Run: headless pygame with SDL's dummy video driver; simulated clock (each Clock.tick advances the game by its frame time, no real sleeping); random seed 0; keys injected as events and as key.get_pressed() state; no mouse input.
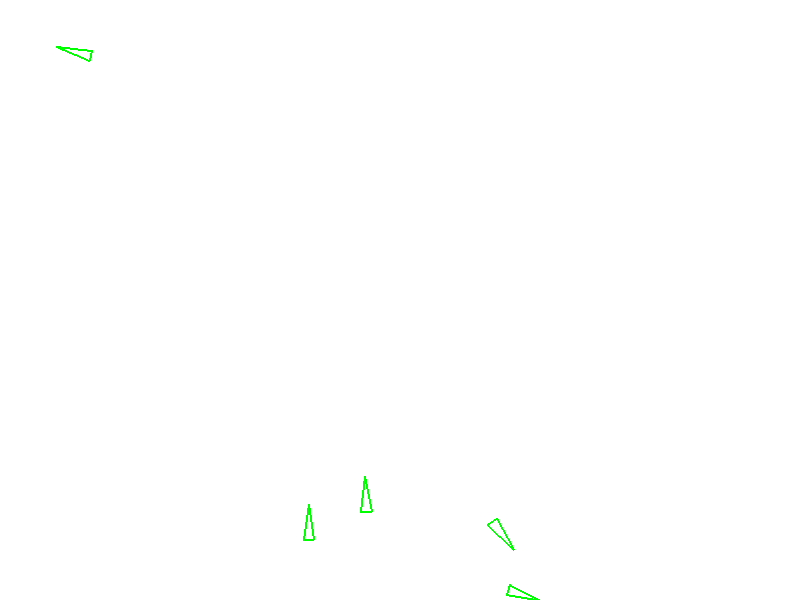
Frame 1 of 4 · flips 1–60 · no input
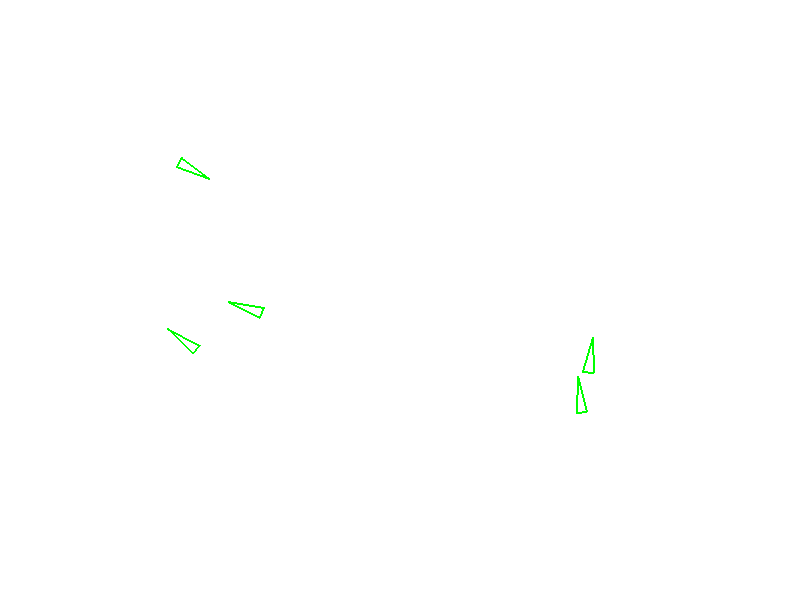
Frame 2 of 4 · flips 61–180 · tapped SPACE, RETURN · held RIGHT (→), D
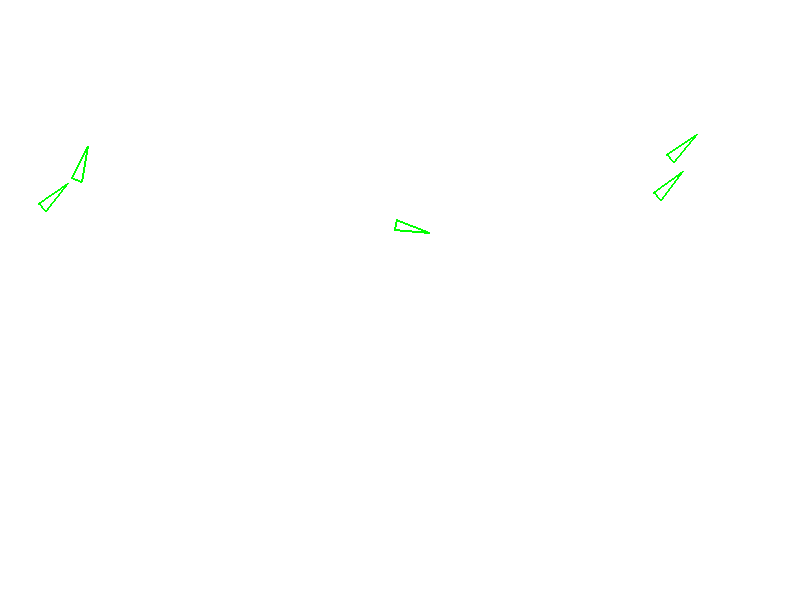
Frame 3 of 4 · flips 181–300 · held DOWN (↓), S
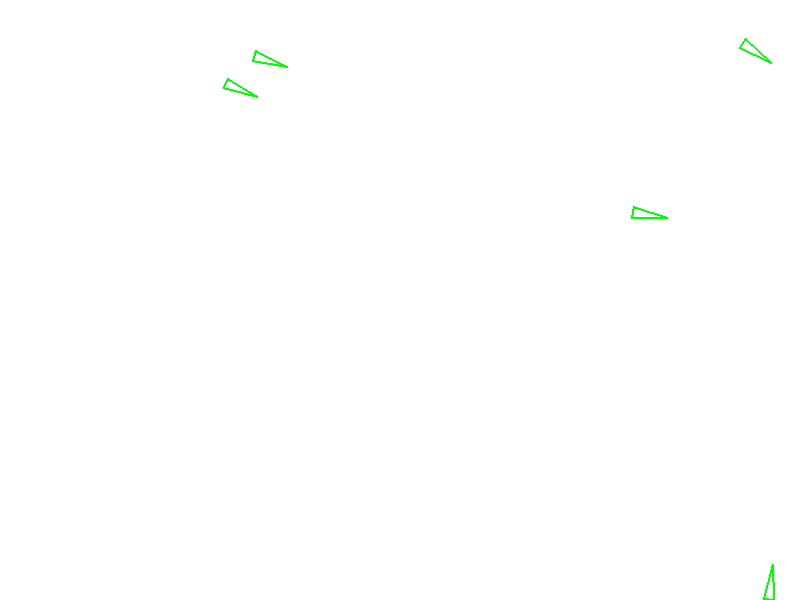
Frame 4 of 4 · flips 301–420 · held LEFT (←), A, UP (↑), W

The pygame program that drew these frames:

import pygame
import random
import math

# Initialize pygame
pygame.init()

# Set up the display
width, height = 800, 600
screen = pygame.display.set_mode((width, height))
pygame.display.set_caption("Autonomous Agents")

# Define colors
WHITE = (255, 255, 255)
GREEN = (0, 255, 0)

# Define the autonomous agent class
class Agent:
    def __init__(self, x, y, size, speed, fov_angle):
        self.x = x
        self.y = y
        self.size = size
        self.speed = speed
        self.angle = random.uniform(0, 2*math.pi)
        self.fov_angle = fov_angle

    def separation(self, agents):
        separation_radius = self.size + 10
        separation_force = 0.5

        for agent in agents:
            if agent != self:
                distance = math.sqrt((self.x - agent.x) ** 2 + (self.y - agent.y) ** 2)
                if distance < separation_radius:
                    dx = self.x - agent.x
                    dy = self.y - agent.y
                    if distance > 0:
                        dx /= distance
                        dy /= distance
                    self.x += dx * separation_force * self.speed
                    self.y += dy * separation_force * self.speed

    def alignment(self, agents):
        alignment_radius = self.size + 50
        alignment_force = 0.1

        avg_angle = 0
        count = 0

        for agent in agents:
            if agent != self:
                distance = math.sqrt((self.x - agent.x) ** 2 + (self.y - agent.y) ** 2)
                if distance < alignment_radius:
                    avg_angle += agent.angle
                    count += 1

        if count > 0:
            avg_angle /= count
            self.angle += (avg_angle - self.angle) * alignment_force

    def cohesion(self, agents):
        cohesion_radius = self.size + 100
        cohesion_force = 0.01

        avg_x = 0
        avg_y = 0
        count = 0

        for agent in agents:
            if agent != self:
                distance = math.sqrt((self.x - agent.x) ** 2 + (self.y - agent.y) ** 2)
                if distance < cohesion_radius:
                    avg_x += agent.x
                    avg_y += agent.y
                    count += 1

        if count > 0:
            avg_x /= count
            avg_y /= count

            direction_x = avg_x - self.x
            direction_y = avg_y - self.y
            direction_length = math.sqrt(direction_x ** 2 + direction_y ** 2)

            if direction_length > 0:
                direction_x /= direction_length
                direction_y /= direction_length

            self.x += direction_x * cohesion_force * self.speed
            self.y += direction_y * cohesion_force * self.speed

    def wander(self, agents):
        # Calculate a small random angle change
        angle_change = random.uniform(-0.1, 0.1)

        # Update the angle of movement
        self.angle += angle_change

        # Calculate the velocity components
        velocity_x = math.cos(self.angle) * self.speed
        velocity_y = math.sin(self.angle) * self.speed

        # Update the position
        self.x += velocity_x
        self.y += velocity_y

        # Wrap around the screen edges
        if self.x > width:
            self.x = 0
        elif self.x < 0:
            self.x = width
        if self.y > height:
            self.y = 0
        elif self.y < 0:
            self.y = height

        # Apply separation, alignment, and cohesion
        self.separation(agents)
        self.alignment(agents)
        self.cohesion(agents)

        # Check distance to walls
        if self.x < self.size + 20:
            if 0 <= self.angle <= math.pi:  # If moving down to up
                target_angle = -math.pi / 2  # Turn 90 degrees anti-clockwise
            elif math.pi < self.angle <= 2 * math.pi:  # If moving up to down
                target_angle = math.pi / 2  # Turn 90 degrees clockwise
            else:
                target_angle = math.pi  # Turn 180 degrees

            angle_diff = target_angle - self.angle
            if angle_diff > 0:
                self.angle += min(0.1, abs(angle_diff))
            else:
                self.angle -= min(0.1, abs(angle_diff))
        elif self.x > width - self.size - 20:
            if 0 <= self.angle <= math.pi:  # If moving down to up
                target_angle = -math.pi / 2  # Turn 90 degrees anti-clockwise
            elif math.pi < self.angle <= 2 * math.pi:  # If moving up to down
                target_angle = math.pi / 2  # Turn 90 degrees clockwise
            else:
                target_angle = 0  # Turn 180 degrees (opposite direction)

            angle_diff = target_angle - self.angle
            if angle_diff > 0:
                self.angle -= min(0.1, abs(angle_diff))
            else:
                self.angle += min(0.1, abs(angle_diff))

        if self.y < self.size + 20:
            target_angle = math.pi / 2  # Turn 90 degrees downwards
            angle_diff = target_angle - self.angle
            if angle_diff > 0:
                self.angle += min(0.1, abs(angle_diff))
            else:
                self.angle -= min(0.1, abs(angle_diff))
        elif self.y > height - self.size - 20:
            target_angle = -math.pi / 2  # Turn 90 degrees upwards
            angle_diff = target_angle - self.angle
            if angle_diff > 0:
                self.angle += min(0.1, abs(angle_diff))
            else:
                self.angle -= min(0.1, abs(angle_diff))

    def draw(self):
        # Calculate the triangle vertices based on the agent's position and angle
        tip_x = self.x + math.cos(self.angle) * self.size
        tip_y = self.y + math.sin(self.angle) * self.size
        base_x1 = self.x + math.cos(self.angle + self.fov_angle / 2 + math.pi) * self.size / 4
        base_y1 = self.y + math.sin(self.angle + self.fov_angle / 2 + math.pi) * self.size / 4
        base_x2 = self.x + math.cos(self.angle - self.fov_angle / 2 + math.pi) * self.size / 4
        base_y2 = self.y + math.sin(self.angle - self.fov_angle / 2 + math.pi) * self.size / 4

        # Draw the triangle on the screen
        pygame.draw.polygon(screen, WHITE, [(tip_x, tip_y), (base_x1, base_y1), (base_x2, base_y2)], 0)
        pygame.draw.polygon(screen, GREEN, [(tip_x, tip_y), (base_x1, base_y1), (base_x2, base_y2)], 2)

# Create a list to hold the agents
agents = []

# Create a few agents
num_agents = 5
size = 30
speed = 2
fov_angle = math.pi / 2  # 90 degrees

for _ in range(num_agents):
    x = random.randint(size, width - size)
    y = random.randint(size, height - size)
    agent = Agent(x, y, size, speed, fov_angle)
    agents.append(agent)

# Game loop
running = True
clock = pygame.time.Clock()

while running:
    for event in pygame.event.get():
        if event.type == pygame.QUIT:
            running = False

    # Clear the screen
    screen.fill(WHITE)

    # Move and draw each agent
    for agent in agents:
        agent.wander(agents)
        agent.draw()

    # Update the display
    pygame.display.flip()

    # Limit the frame rate
    clock.tick(60)

# Quit the game
pygame.quit()
